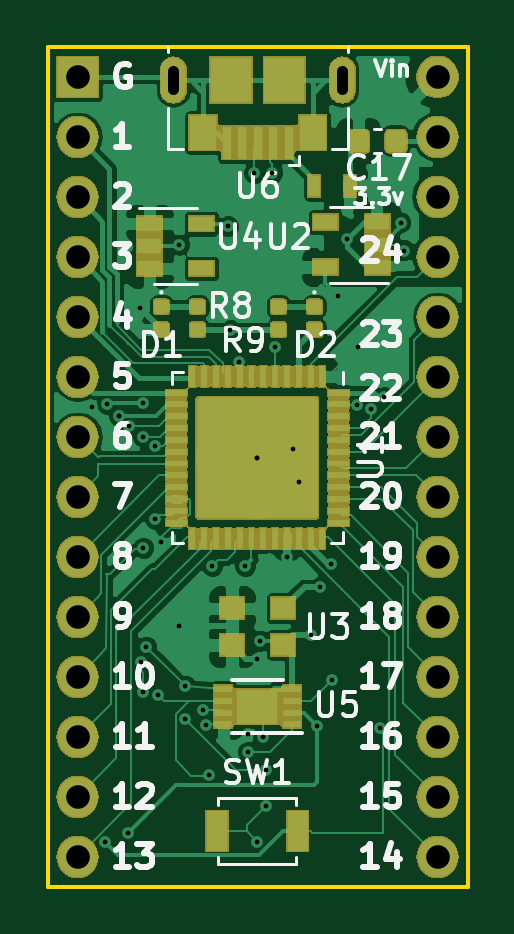
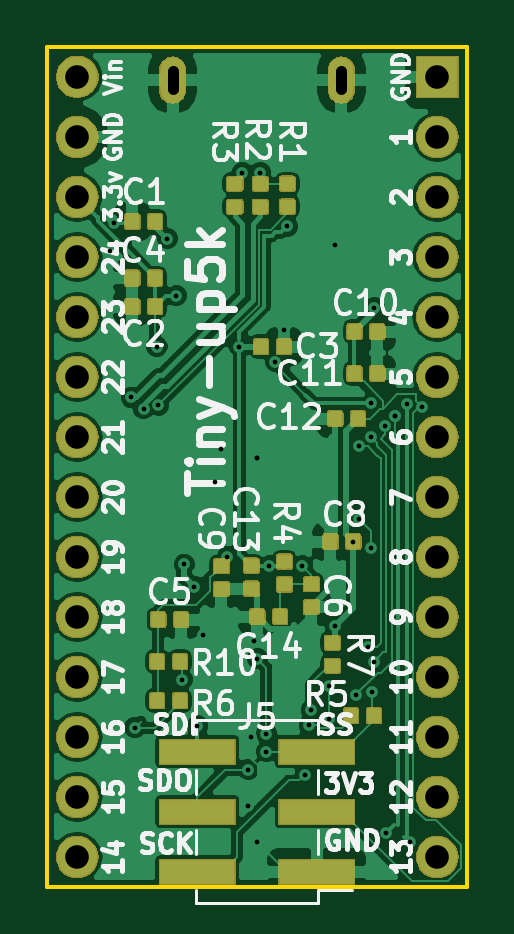
Circuit board: 11 layer files. Board 17.8 x 35.6 mm.
- bottom_copper: Tiny-up5k-B.Cu.gbr (166344 bytes)
- bottom_mask: Tiny-up5k-B.Mask.gbr (72212 bytes)
- paste: Tiny-up5k-B.Paste.gbr (79785 bytes)
- bottom_silk: Tiny-up5k-B.SilkS.gbr (42189 bytes)
- outline: Tiny-up5k-Edge.Cuts.gbr (737 bytes)
- top_copper: Tiny-up5k-F.Cu.gbr (187929 bytes)
- top_mask: Tiny-up5k-F.Mask.gbr (85790 bytes)
- paste: Tiny-up5k-F.Paste.gbr (140414 bytes)
- top_silk: Tiny-up5k-F.SilkS.gbr (24996 bytes)
- drill: Tiny-up5k-NPTH.drl (165 bytes)
- drill: Tiny-up5k-PTH.drl (1536 bytes)

=== bottom_copper: Tiny-up5k-B.Cu.gbr (166344 bytes, source omitted) ===
=== bottom_mask: Tiny-up5k-B.Mask.gbr (72212 bytes, source omitted) ===
=== paste: Tiny-up5k-B.Paste.gbr (79785 bytes, source omitted) ===
=== bottom_silk: Tiny-up5k-B.SilkS.gbr (42189 bytes, source omitted) ===
=== outline: Tiny-up5k-Edge.Cuts.gbr ===
G04 #@! TF.GenerationSoftware,KiCad,Pcbnew,5.0.1-33cea8e~68~ubuntu18.04.1*
G04 #@! TF.CreationDate,2018-11-10T13:26:22+01:00*
G04 #@! TF.ProjectId,Tiny-up5k,54696E792D7570356B2E6B696361645F,rev?*
G04 #@! TF.SameCoordinates,Original*
G04 #@! TF.FileFunction,Profile,NP*
%FSLAX46Y46*%
G04 Gerber Fmt 4.6, Leading zero omitted, Abs format (unit mm)*
G04 Created by KiCad (PCBNEW 5.0.1-33cea8e~68~ubuntu18.04.1) date za 10 nov 2018 13:26:22 CET*
%MOMM*%
%LPD*%
G01*
G04 APERTURE LIST*
%ADD10C,0.150000*%
G04 APERTURE END LIST*
D10*
X142246000Y-132089100D02*
X142246000Y-96529100D01*
X160026000Y-132089100D02*
X142246000Y-132089100D01*
X160026000Y-96529100D02*
X160026000Y-132089100D01*
X142246000Y-96529100D02*
X160026000Y-96529100D01*
M02*

=== top_copper: Tiny-up5k-F.Cu.gbr (187929 bytes, source omitted) ===
=== top_mask: Tiny-up5k-F.Mask.gbr (85790 bytes, source omitted) ===
=== paste: Tiny-up5k-F.Paste.gbr (140414 bytes, source omitted) ===
=== top_silk: Tiny-up5k-F.SilkS.gbr (24996 bytes, source omitted) ===
=== drill: Tiny-up5k-NPTH.drl ===
M48
;DRILL file {KiCad 5.0.1-33cea8e~68~ubuntu18.04.1} date za 10 nov 2018 13:26:28 CET
;FORMAT={-:-/ absolute / inch / decimal}
FMAT,2
INCH,TZ
%
G90
G05
M72
T0
M30

=== drill: Tiny-up5k-PTH.drl ===
M48
;DRILL file {KiCad 5.0.1-33cea8e~68~ubuntu18.04.1} date za 10 nov 2018 13:26:28 CET
;FORMAT={-:-/ absolute / inch / decimal}
FMAT,2
INCH,TZ
T1C0.0079
T2C0.0177
T3C0.0394
%
G90
G05
M72
T1
X5.675Y-4.4
X5.6964Y-5.1264
X5.7Y-4.395
X5.72Y-4.415
X5.72Y-4.415
X5.735Y-5.11
X5.7367Y-4.4317
X5.755Y-4.235
X5.7557Y-4.825
X5.7591Y-4.8759
X5.76Y-4.3944
X5.76Y-4.45
X5.76Y-4.635
X5.765Y-4.8
X5.78Y-4.4657
X5.78Y-4.5875
X5.785Y-4.88
X5.79Y-4.625
X5.82Y-4.13
X5.82Y-4.765
X5.83Y-4.865
X5.83Y-4.92
X5.86Y-4.9059
X5.8636Y-4.9314
X5.87Y-5.0133
X5.875Y-4.665
X5.9004Y-4.0996
X5.905Y-4.2725
X5.92Y-4.325
X5.93Y-4.665
X5.935Y-4.945
X5.935Y-4.975
X5.945Y-4.01
X5.95Y-4.485
X5.95Y-4.485
X5.95Y-4.82
X5.95Y-5.125
X5.955Y-4.79
X5.96Y-4.95
X5.965Y-5.005
X5.965Y-5.065
X5.975Y-4.01
X5.98Y-4.3
X6.Y-4.65
X6.01Y-4.47
X6.02Y-4.525
X6.04Y-4.78
X6.05Y-4.9321
X6.055Y-4.7
X6.0721Y-4.6628
X6.075Y-4.855
X6.085Y-4.215
X6.1Y-4.12
X6.1153Y-4.3978
X6.1175Y-4.3
X6.1396Y-4.4038
X6.1543Y-4.935
X6.1604Y-4.3846
X6.1887Y-4.0937
X6.195Y-4.14
T3
X5.6502Y-3.8504
X5.6502Y-3.9504
X5.6502Y-4.0504
X5.6502Y-4.1504
X5.6502Y-4.2504
X5.6502Y-4.3504
X5.6502Y-4.4504
X5.6502Y-4.5504
X5.6502Y-4.6504
X5.6502Y-4.7504
X5.6502Y-4.8504
X5.6502Y-4.9504
X5.6502Y-5.0504
X5.6502Y-5.1504
X6.2502Y-3.8504
X6.2502Y-3.9504
X6.2502Y-4.0504
X6.2502Y-4.1504
X6.2502Y-4.2504
X6.2502Y-4.3504
X6.2502Y-4.4504
X6.2502Y-4.5504
X6.2502Y-4.6504
X6.2502Y-4.7504
X6.2502Y-4.8504
X6.2502Y-4.9504
X6.2502Y-5.0504
X6.2502Y-5.1504
T2
X5.81Y-3.8714G85X5.81Y-3.8399
G05
X6.0915Y-3.8399G85X6.0915Y-3.8714
G05
T0
M30

